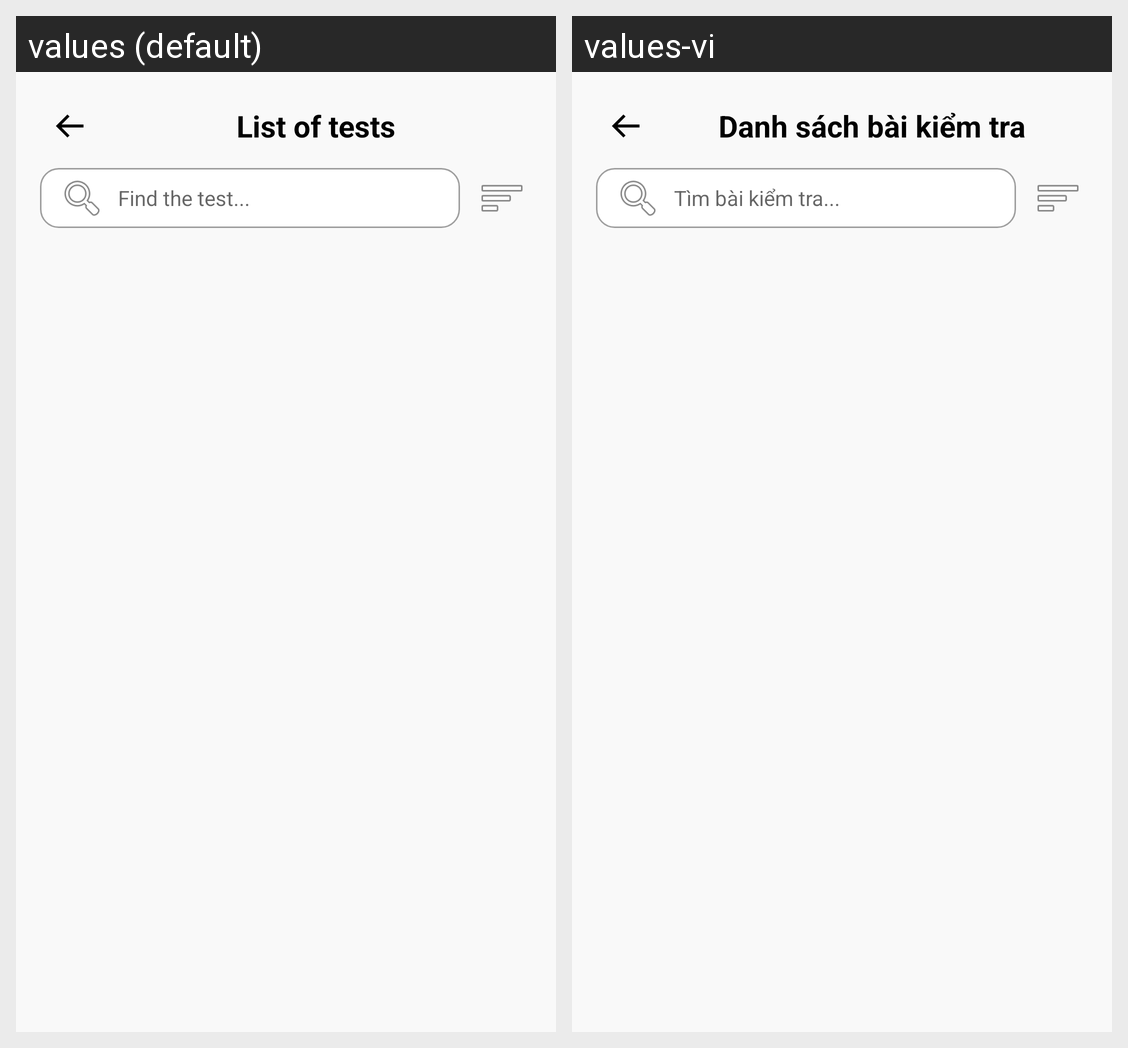

The Android screen above is rendered under two locales of the same app. Produce the string resources it draws, with the default and per-locale values.
Android screen res/layout/activity_test_list.xml rendered under 2 locales, left to right: values (default), values-vi. Device: Nexus 5 (rendered at 1080×1920; each locale shown at half size, 540×960, under a caption strip naming it); theme Theme.PrepPal.
Strings drawn on this screen, with the default value and each locale's value (text and hints the layout hard-codes, and strings that could not be matched under every locale, appear in the picture but are not listed):

list_of_tests
  values: List of tests
  values-vi: Danh sách bài kiểm tra

find_the_test
  values: Find the test...
  values-vi: Tìm bài kiểm tra...
